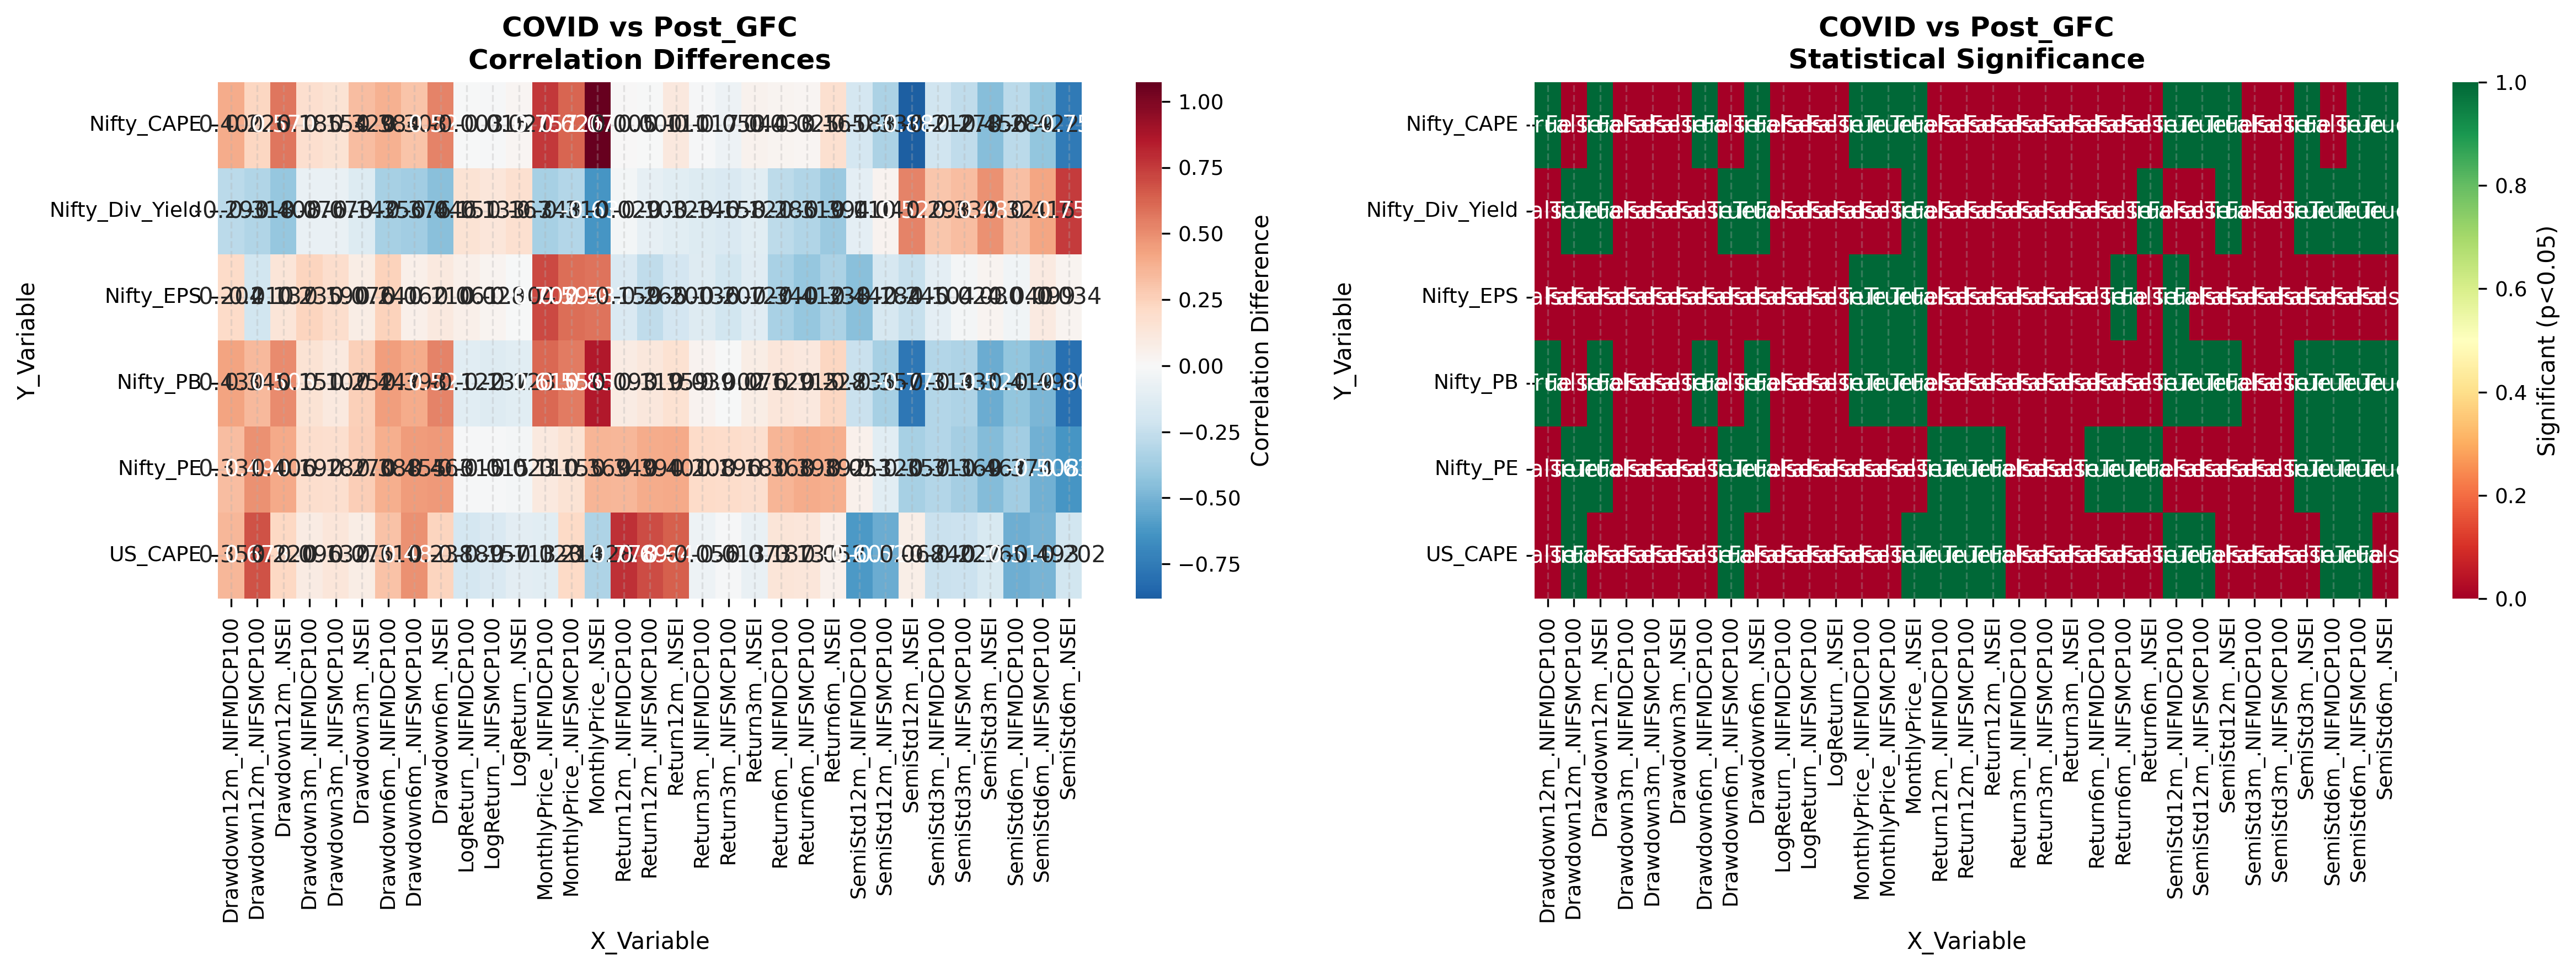

Values plotted in this chart, from the file beside it:
Y_Variable, X_Variable, Regime1_Corr, Regime2_Corr, Difference, Z_Statistic, P_Value, Significant_5pct, Significant_1pct
Nifty_Div_Yield, MonthlyPrice_.NSEI, 0.1527, -0.4779, -0.6305, -3.082, 0.002058, True, True
Nifty_Div_Yield, MonthlyPrice_.NIFMDCP100, -0.1226, -0.4707, -0.3481, -1.772, 0.07633, False, False
Nifty_Div_Yield, MonthlyPrice_.NIFSMCP100, -0.2681, -0.5781, -0.31, -1.759, 0.07853, False, False
Nifty_Div_Yield, LogReturn_.NSEI, 0.07677, 0.244, 0.1672, 0.7869, 0.4314, False, False
Nifty_Div_Yield, LogReturn_.NIFMDCP100, 0.05967, 0.2103, 0.1507, 0.7031, 0.482, False, False
Nifty_Div_Yield, LogReturn_.NIFSMCP100, 0.06317, 0.1959, 0.1327, 0.618, 0.5366, False, False
Nifty_Div_Yield, Return3m_.NSEI, 0.0366, -0.08447, -0.1211, -0.5545, 0.5793, False, False
Nifty_Div_Yield, Return3m_.NIFMDCP100, -0.0303, -0.1759, -0.1456, -0.6739, 0.5004, False, False
Nifty_Div_Yield, Return3m_.NIFSMCP100, -0.01865, -0.1765, -0.1579, -0.7304, 0.4652, False, False
Nifty_Div_Yield, Return6m_.NSEI, -0.1174, -0.5111, -0.3937, -2.04, 0.04133, True, False
Nifty_Div_Yield, Return6m_.NIFMDCP100, -0.2464, -0.5324, -0.286, -1.563, 0.1181, False, False
Nifty_Div_Yield, Return6m_.NIFSMCP100, -0.1847, -0.5041, -0.3194, -1.682, 0.09257, False, False
Nifty_Div_Yield, Return12m_.NSEI, -0.5953, -0.7187, -0.1235, -1.002, 0.3163, False, False
Nifty_Div_Yield, Return12m_.NIFMDCP100, -0.6759, -0.705, -0.02909, -0.2543, 0.7993, False, False
Nifty_Div_Yield, Return12m_.NIFSMCP100, -0.6055, -0.7081, -0.1026, -0.8299, 0.4066, False, False
Nifty_Div_Yield, Drawdown3m_.NSEI, 0.05547, -0.08672, -0.1422, -0.6513, 0.5149, False, False
Nifty_Div_Yield, Drawdown3m_.NIFMDCP100, -0.05113, -0.1276, -0.07647, -0.3526, 0.7244, False, False
Nifty_Div_Yield, Drawdown3m_.NIFSMCP100, -0.05133, -0.1242, -0.07284, -0.3357, 0.7371, False, False
Nifty_Div_Yield, Drawdown6m_.NSEI, -0.01397, -0.4599, -0.4459, -2.209, 0.02717, True, False
Nifty_Div_Yield, Drawdown6m_.NIFMDCP100, -0.1509, -0.5067, -0.3558, -1.857, 0.06328, False, False
Nifty_Div_Yield, Drawdown6m_.NIFSMCP100, -0.1569, -0.5325, -0.3755, -1.99, 0.04658, True, False
Nifty_Div_Yield, Drawdown12m_.NSEI, -0.1544, -0.5628, -0.4084, -2.2, 0.02781, True, False
Nifty_Div_Yield, Drawdown12m_.NIFMDCP100, -0.2851, -0.5784, -0.2933, -1.677, 0.09349, False, False
Nifty_Div_Yield, Drawdown12m_.NIFSMCP100, -0.3305, -0.6487, -0.3182, -1.965, 0.04947, True, False
Nifty_Div_Yield, SemiStd3m_.NSEI, -0.009408, 0.4796, 0.489, 2.432, 0.01503, True, False
Nifty_Div_Yield, SemiStd3m_.NIFMDCP100, 0.1706, 0.469, 0.2984, 1.538, 0.124, False, False
Nifty_Div_Yield, SemiStd3m_.NIFSMCP100, 0.1147, 0.4465, 0.3318, 1.669, 0.09511, False, False
Nifty_Div_Yield, SemiStd6m_.NSEI, -0.03102, 0.7193, 0.7504, 4.285, 1.826970344054324e-05, True, True
Nifty_Div_Yield, SemiStd6m_.NIFMDCP100, 0.414, 0.7354, 0.3214, 2.286, 0.02227, True, False
Nifty_Div_Yield, SemiStd6m_.NIFSMCP100, 0.3142, 0.7306, 0.4165, 2.766, 0.005681, True, True
Nifty_Div_Yield, SemiStd12m_.NSEI, 0.05902, 0.5825, 0.5234, 2.775, 0.005514, True, True
Nifty_Div_Yield, SemiStd12m_.NIFMDCP100, 0.7192, 0.6093, -0.1098, -0.9055, 0.3652, False, False
Nifty_Div_Yield, SemiStd12m_.NIFSMCP100, 0.5891, 0.6298, 0.04067, 0.296, 0.7672, False, False
Nifty_EPS, MonthlyPrice_.NSEI, 0.1059, 0.6882, 0.5822, 3.374, 0.0007397, True, True
Nifty_EPS, MonthlyPrice_.NIFMDCP100, 0.002744, 0.7052, 0.7025, 3.999, 6.348236132303064e-05, True, True
Nifty_EPS, MonthlyPrice_.NIFSMCP100, -0.06718, 0.5273, 0.5945, 2.988, 0.002806, True, True
Nifty_EPS, LogReturn_.NSEI, -0.088, -0.09181, -0.003812, -0.01757, 0.986, False, False
Nifty_EPS, LogReturn_.NIFMDCP100, -0.1849, -0.1243, 0.06058, 0.2838, 0.7765, False, False
Nifty_EPS, LogReturn_.NIFSMCP100, -0.2006, -0.1726, 0.02799, 0.1326, 0.8945, False, False
Nifty_EPS, Return3m_.NSEI, -0.03092, -0.1577, -0.1268, -0.5855, 0.5582, False, False
Nifty_EPS, Return3m_.NIFMDCP100, -0.09705, -0.2326, -0.1356, -0.6383, 0.5233, False, False
Nifty_EPS, Return3m_.NIFSMCP100, -0.1227, -0.3301, -0.2074, -1.004, 0.3153, False, False
Nifty_EPS, Return6m_.NSEI, 0.1076, -0.2307, -0.3383, -1.568, 0.1169, False, False
Nifty_EPS, Return6m_.NIFMDCP100, 0.05131, -0.2884, -0.3397, -1.592, 0.1115, False, False
Nifty_EPS, Return6m_.NIFSMCP100, 0.003498, -0.409, -0.4125, -2.002, 0.04531, True, False
Nifty_EPS, Return12m_.NSEI, 5.895422535643553e-05, -0.2002, -0.2002, -0.9279, 0.3534, False, False
Nifty_EPS, Return12m_.NIFMDCP100, -0.06256, -0.2214, -0.1588, -0.7427, 0.4577, False, False
Nifty_EPS, Return12m_.NIFSMCP100, -0.04665, -0.3112, -0.2646, -1.258, 0.2083, False, False
Nifty_EPS, Drawdown3m_.NSEI, -0.05069, 0.02505, 0.07574, 0.3465, 0.729, False, False
Nifty_EPS, Drawdown3m_.NIFMDCP100, -0.2011, 0.03433, 0.2354, 1.089, 0.2761, False, False
Nifty_EPS, Drawdown3m_.NIFSMCP100, -0.1863, 0.003873, 0.1901, 0.8793, 0.3792, False, False
Nifty_EPS, Drawdown6m_.NSEI, 0.01408, 0.1244, 0.1103, 0.5072, 0.612, False, False
Nifty_EPS, Drawdown6m_.NIFMDCP100, -0.08486, 0.1564, 0.2412, 1.11, 0.2671, False, False
Nifty_EPS, Drawdown6m_.NIFSMCP100, -0.06436, -0.002817, 0.06154, 0.2818, 0.7781, False, False
Nifty_EPS, Drawdown12m_.NSEI, 0.06544, 0.2022, 0.1368, 0.6379, 0.5235, False, False
Nifty_EPS, Drawdown12m_.NIFMDCP100, 0.01704, 0.2213, 0.2042, 0.9507, 0.3418, False, False
Nifty_EPS, Drawdown12m_.NIFSMCP100, 0.04138, -0.1682, -0.2096, -0.9656, 0.3342, False, False
Nifty_EPS, SemiStd3m_.NSEI, -0.0691, -0.03867, 0.03043, 0.1395, 0.889, False, False
Nifty_EPS, SemiStd3m_.NIFMDCP100, 0.08021, -0.02371, -0.1039, -0.4759, 0.6342, False, False
Nifty_EPS, SemiStd3m_.NIFSMCP100, 0.01942, -0.00445, -0.02387, -0.1091, 0.9131, False, False
... 138 more rows
